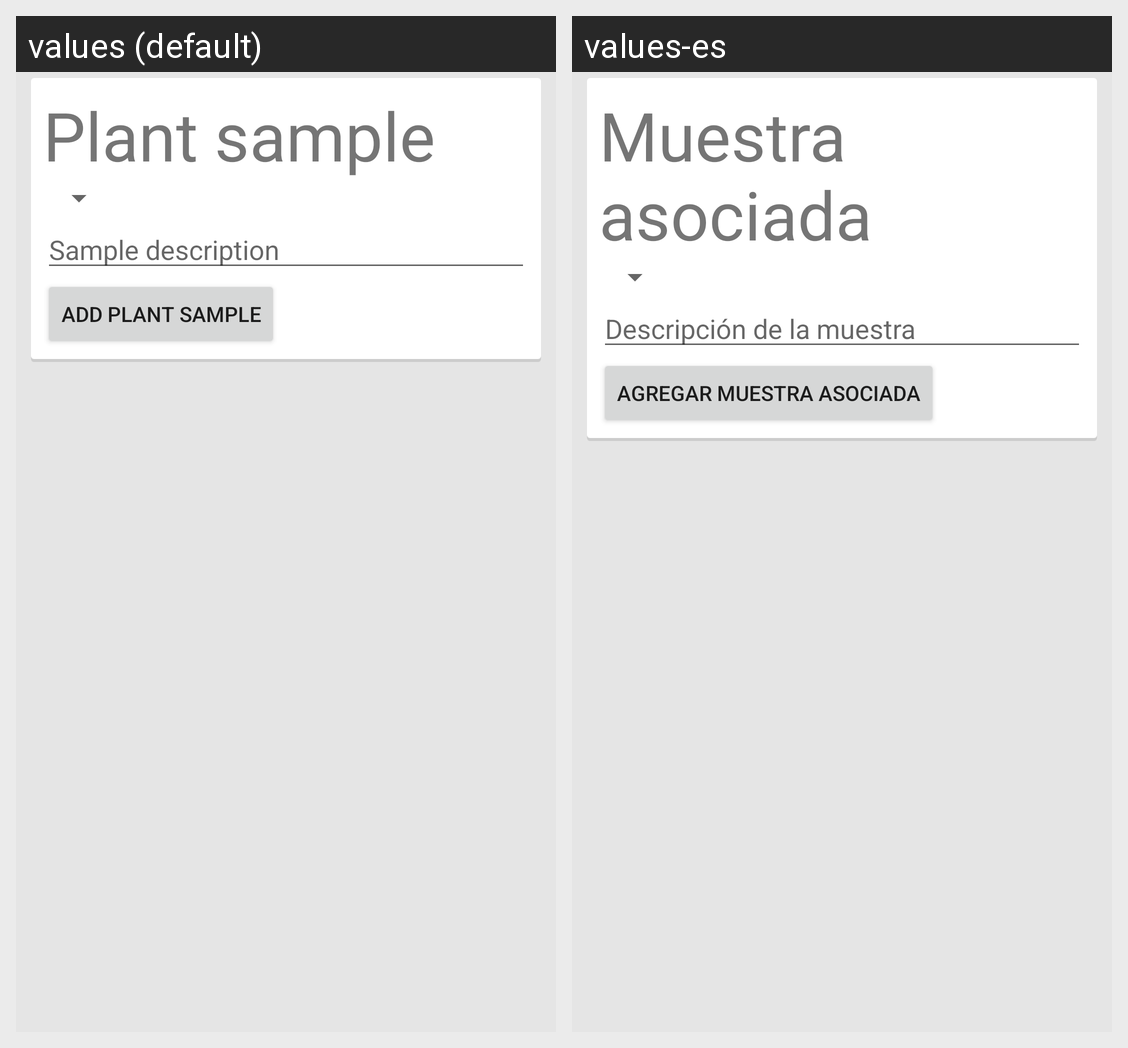

Locale-by-locale string values for the Android screen shown in this grid:
Android screen res/layout/fragment_plant_sample.xml rendered under 2 locales, left to right: values (default), values-es. Device: Nexus 5 (rendered at 1080×1920; each locale shown at half size, 540×960, under a caption strip naming it); theme Theme.PlantaeTheme.
Strings drawn on this screen, with the default value and each locale's value (text and hints the layout hard-codes, and strings that could not be matched under every locale, appear in the picture but are not listed):

plant_sample_title
  values: Plant sample
  values-es: Muestra asociada

prompt_plant_sample_description
  values: Sample description
  values-es: Descripción de la muestra

add_plant_sample_action
  values: Add plant sample
  values-es: Agregar muestra asociada
